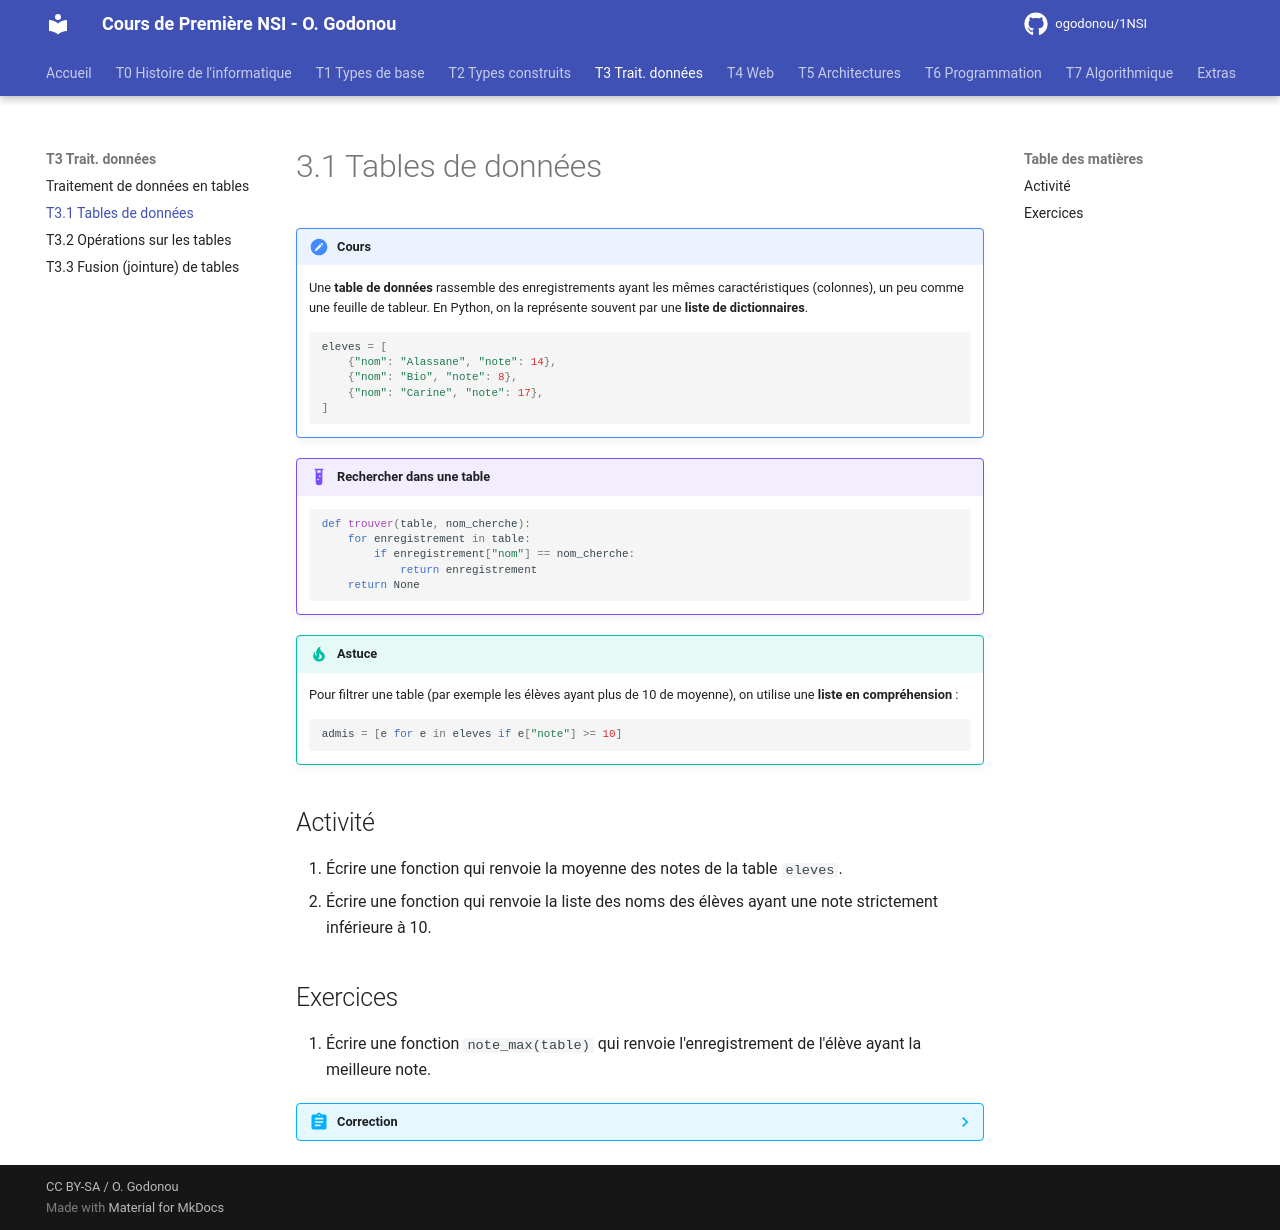

repository: OscarGomap/NSI1ere_OscarGODONOU · page: T03_TraitementDonnees/T3.1_Manipulation/index.html · generator: mkdocs

# 3.1 Tables de données

!!! note "Cours"
    Une **table de données** rassemble des enregistrements ayant les mêmes
    caractéristiques (colonnes), un peu comme une feuille de tableur. En
    Python, on la représente souvent par une **liste de dictionnaires**.

    ```python
    eleves = [
        {"nom": "Alassane", "note": 14},
        {"nom": "Bio", "note": 8},
        {"nom": "Carine", "note": 17},
    ]
    ```

!!! example "Rechercher dans une table"
    ```python
    def trouver(table, nom_cherche):
        for enregistrement in table:
            if enregistrement["nom"] == nom_cherche:
                return enregistrement
        return None
    ```

!!! tip "Astuce"
    Pour filtrer une table (par exemple les élèves ayant plus de 10 de
    moyenne), on utilise une **liste en compréhension** :

    ```python
    admis = [e for e in eleves if e["note"] >= 10]
    ```

## Activité

1. Écrire une fonction qui renvoie la moyenne des notes de la table `eleves`.
2. Écrire une fonction qui renvoie la liste des noms des élèves ayant une
   note strictement inférieure à 10.

## Exercices

1. Écrire une fonction `note_max(table)` qui renvoie l'enregistrement de
   l'élève ayant la meilleure note.

??? abstract "Correction"
    ```python
    def note_max(table):
        meilleur = table[0]
        for enregistrement in table:
            if enregistrement["note"] > meilleur["note"]:
                meilleur = enregistrement
        return meilleur
    ```
